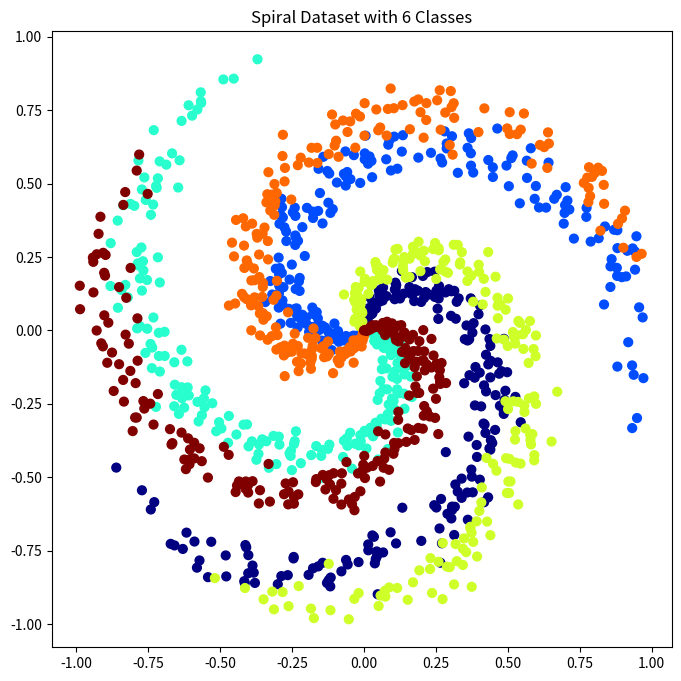

Write the Python code that produced this figure.
import numpy as np
import matplotlib.pyplot as plt

def one_hot_encode(labels, num_classes):
    one_hot = np.zeros((labels.size, num_classes))
    one_hot[np.arange(labels.size), labels] = 1
    return one_hot

def generate_spiral_dataset(num_classes, num_points, noise=0.2):
    X = []
    y = []
    
    for class_number in range(num_classes):
        r = np.linspace(0.0, 1, num_points)
        t = np.linspace(class_number * 4, (class_number + 1) * 4, num_points) + np.random.randn(num_points) * noise
        x1 = r * np.sin(t)
        x2 = r * np.cos(t)
        X.append(np.c_[x1, x2])
        y.append(np.full(num_points, class_number))
    
    X = np.concatenate(X)
    y = np.concatenate(y)
    
    y_one_hot = one_hot_encode(y, num_classes)
    
    return X, y_one_hot

def generate_functional_dataset(num_points):
    X = np.random.randn(num_points, 1)
    y = np.cos(X)
    return X, y

if __name__ == '__main__':
    num_classes = 6
    num_points = 200

    X, y_one_hot = generate_spiral_dataset(num_classes, num_points)

    print("X shape:", X.shape)
    print("y_one_hot shape:", y_one_hot.shape)

    plt.figure(figsize=(8, 8))
    plt.scatter(X[:, 0], X[:, 1], c=np.argmax(y_one_hot, axis=1), cmap='jet', s=40)
    plt.title(f'Spiral Dataset with {num_classes} Classes')
    plt.show()
